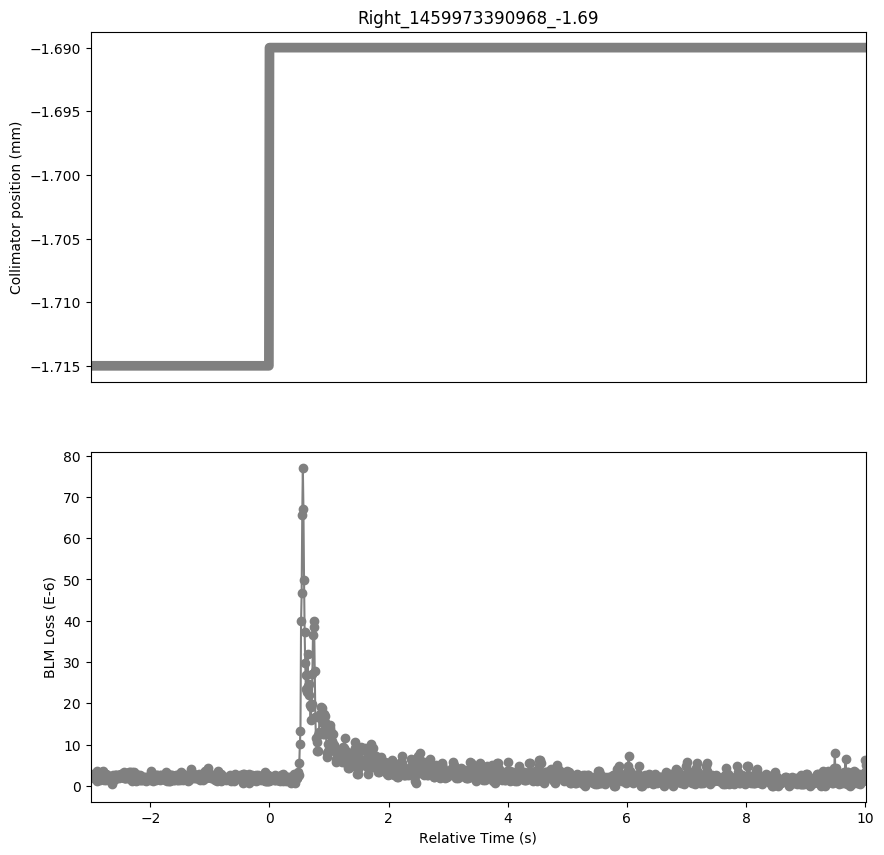

Source data for this figure (header and first rows):
Timestamp, position, BLMTI.06L7.B1E10_TCP.C6L7.B1
1459973387970, -1.715, 2.1719999999999997e-06
1459973388000, -1.715, 2.8960000000000003e-06
1459973388010, -1.715, 1.81e-06
1459973388020, -1.715, 2.8960000000000003e-06
1459973388030, -1.715, 2.5340000000000002e-06
1459973388040, -1.715, 1.81e-06
1459973388050, -1.715, 2.8960000000000003e-06
1459973388060, -1.715, 2.1719999999999997e-06
1459973388070, -1.715, 3.62e-06
1459973388080, -1.715, 1.0859999999999999e-06
1459973388090, -1.715, 2.5340000000000002e-06
1459973388100, -1.715, 2.5340000000000002e-06
1459973388110, -1.715, 2.5340000000000002e-06
1459973388120, -1.715, 1.4480000000000002e-06
1459973388130, -1.715, 2.5340000000000002e-06
1459973388140, -1.715, 1.81e-06
1459973388150, -1.715, 3.258e-06
1459973388160, -1.715, 3.258e-06
1459973388170, -1.715, 3.62e-06
1459973388180, -1.715, 2.1719999999999997e-06
1459973388190, -1.715, 2.8960000000000003e-06
1459973388200, -1.715, 1.4480000000000002e-06
1459973388210, -1.715, 2.5340000000000002e-06
1459973388220, -1.715, 2.8960000000000003e-06
1459973388230, -1.715, 1.4480000000000002e-06
1459973388240, -1.715, 2.5340000000000002e-06
1459973388250, -1.715, 2.5340000000000002e-06
1459973388260, -1.715, 1.81e-06
1459973388270, -1.715, 2.1719999999999997e-06
1459973388280, -1.715, 1.81e-06
1459973388290, -1.715, 1.81e-06
1459973388300, -1.715, 2.1719999999999997e-06
1459973388310, -1.715, 1.81e-06
1459973388320, -1.715, 1.81e-06
1459973388330, -1.715, 3.6200000000000004e-07
1459973388340, -1.715, 1.81e-06
1459973388350, -1.715, 2.5340000000000002e-06
1459973388360, -1.715, 1.4480000000000002e-06
1459973388370, -1.715, 2.5340000000000002e-06
1459973388380, -1.715, 1.81e-06
1459973388390, -1.715, 2.5340000000000002e-06
1459973388400, -1.715, 2.5340000000000002e-06
1459973388410, -1.715, 1.81e-06
1459973388420, -1.715, 2.5340000000000002e-06
1459973388440, -1.715, 1.81e-06
1459973388450, -1.715, 2.5340000000000002e-06
1459973388460, -1.715, 2.5340000000000002e-06
1459973388470, -1.715, 2.8960000000000003e-06
1459973388480, -1.715, 2.8960000000000003e-06
1459973388490, -1.715, 2.1719999999999997e-06
1459973388500, -1.715, 2.5340000000000002e-06
1459973388510, -1.715, 2.1719999999999997e-06
1459973388520, -1.715, 3.258e-06
1459973388530, -1.715, 1.81e-06
1459973388540, -1.715, 1.81e-06
1459973388550, -1.715, 1.81e-06
1459973388560, -1.715, 1.81e-06
1459973388570, -1.715, 2.1719999999999997e-06
1459973388580, -1.715, 2.1719999999999997e-06
1459973388590, -1.715, 1.81e-06
... 1,239 more rows
